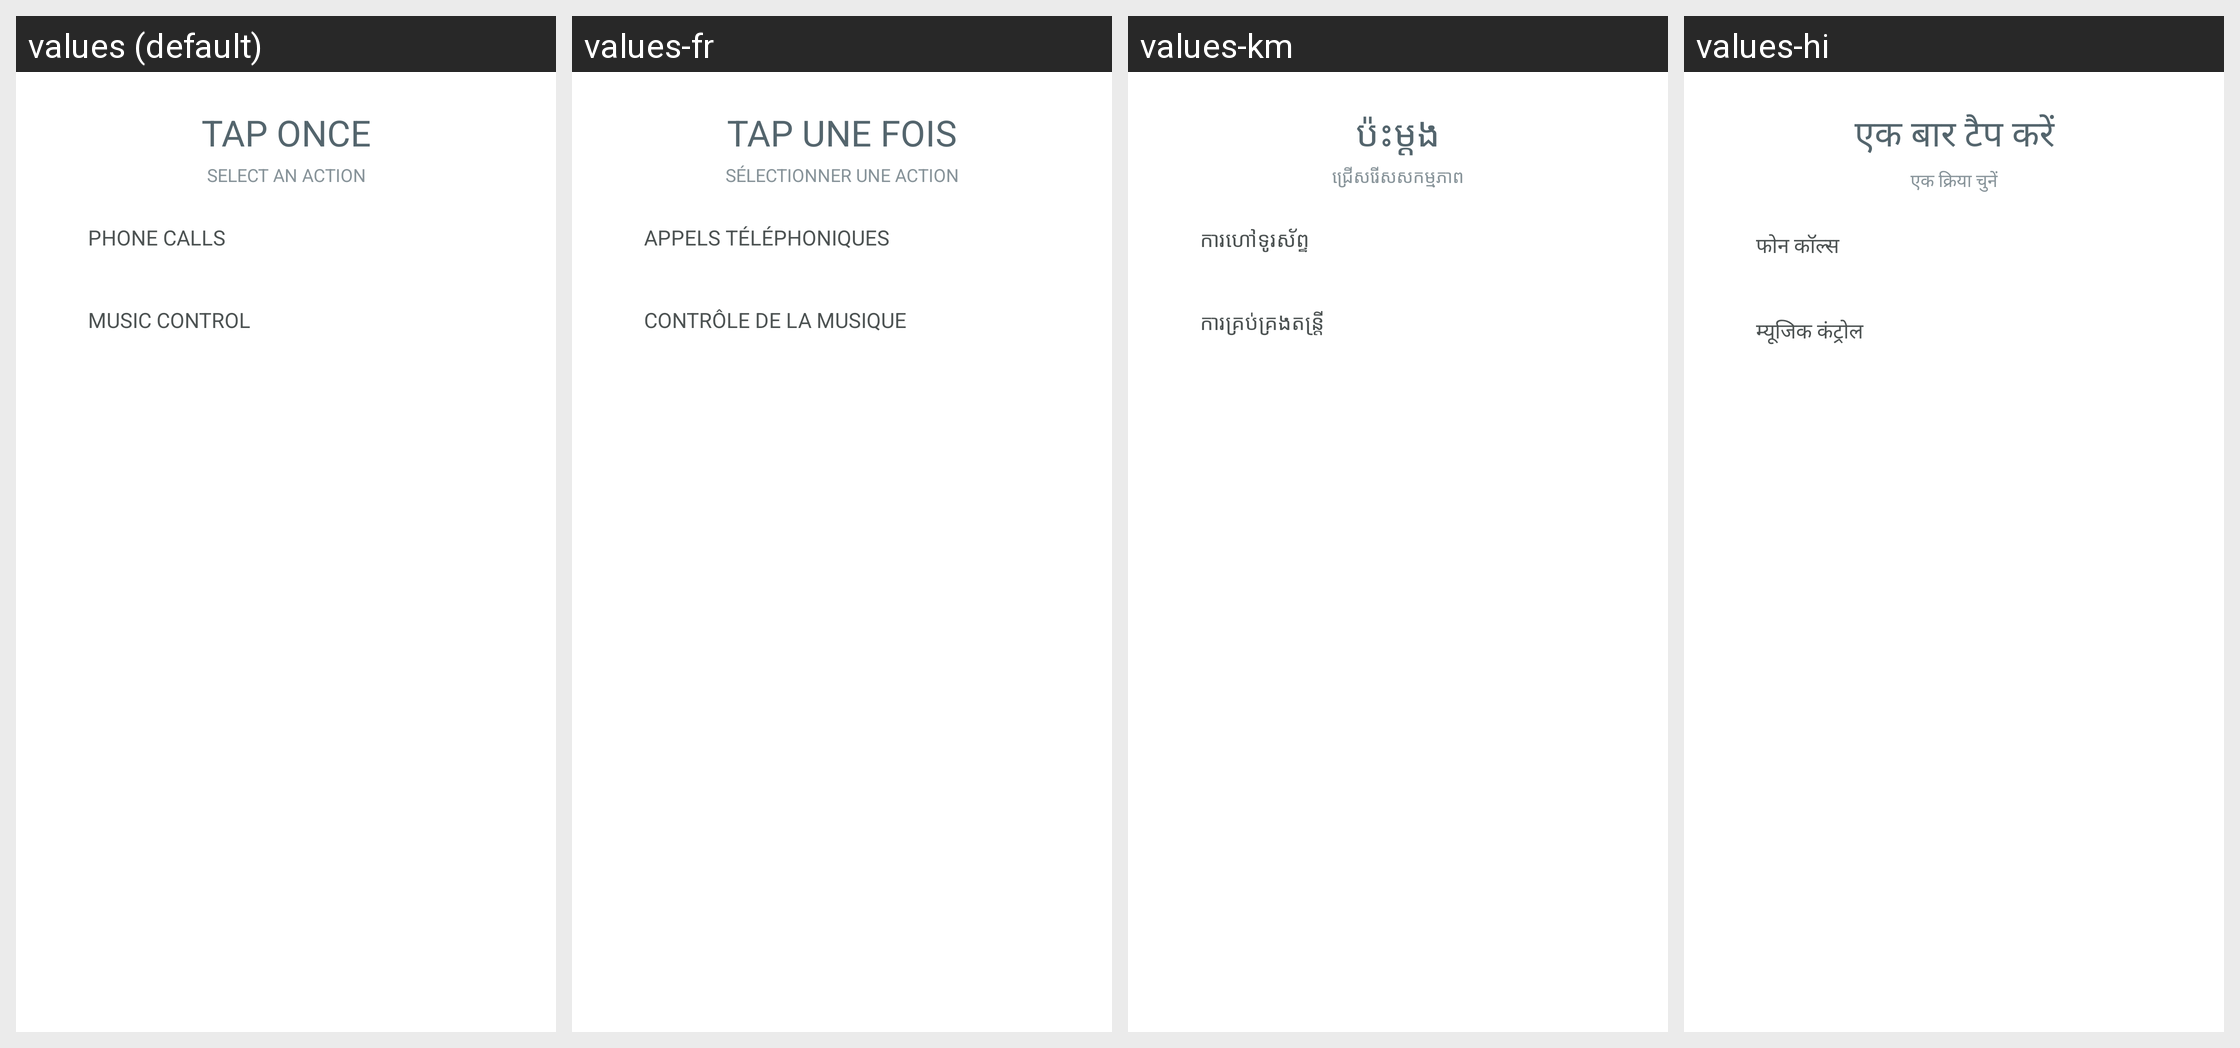

Locale-by-locale string values for the Android screen shown in this grid:
Android screen res/layout/bottomsheet_touch_gesture_action.xml rendered under 4 locales, left to right: values (default), values-fr, values-km, values-hi. Device: Nexus 5 (rendered at 1080×1920; each locale shown at half size, 540×960, under a caption strip naming it); theme Theme.NoiseAudio.
Other locales in the repository, not shown: values-af, values-am, values-ar, values-as, values-be, values-bn, values-bs, values-ca, values-da, values-de, values-el, values-en-rGB, values-en-rXC, values-es, values-et, values-fi, values-fr-rCA, values-gl, values-he, values-hr, values-hu, values-it, values-iw, values-ja, values-ka, values-kk, values-kn, values-ko, values-kr, values-ky, values-mk, values-nb, values-ne, values-nl, values-or, values-pa, values-pt, values-pt-rBR, values-ro, values-ru, values-sq, values-sr, values-sv, values-ta, values-th, values-tl, values-tr, values-uk, values-vi, values-zh, values-zh-rCN, values-zh-rHK, values-zh-rTW.
Strings drawn on this screen, with the default value and each locale's value (text and hints the layout hard-codes, and strings that could not be matched under every locale, appear in the picture but are not listed):

text_tap_one
  values: TAP ONCE
  values-fr: TAP UNE FOIS
  values-km: ប៉ះម្តង
  values-hi: एक बार टैप करें

text_select_an_action
  values: SELECT AN ACTION
  values-fr: SÉLECTIONNER UNE ACTION
  values-km: ជ្រើសរើសសកម្មភាព
  values-hi: एक क्रिया चुनें

text_phone_calls
  values: Phone Calls
  values-fr: Appels téléphoniques
  values-km: ការហៅទូរស័ព្ទ
  values-hi: फोन कॉल्स

text_music_control_header
  values: Music Control
  values-fr: Contrôle de la musique
  values-km: ការគ្រប់គ្រងតន្ត្រី
  values-hi: म्यूजिक कंट्रोल
